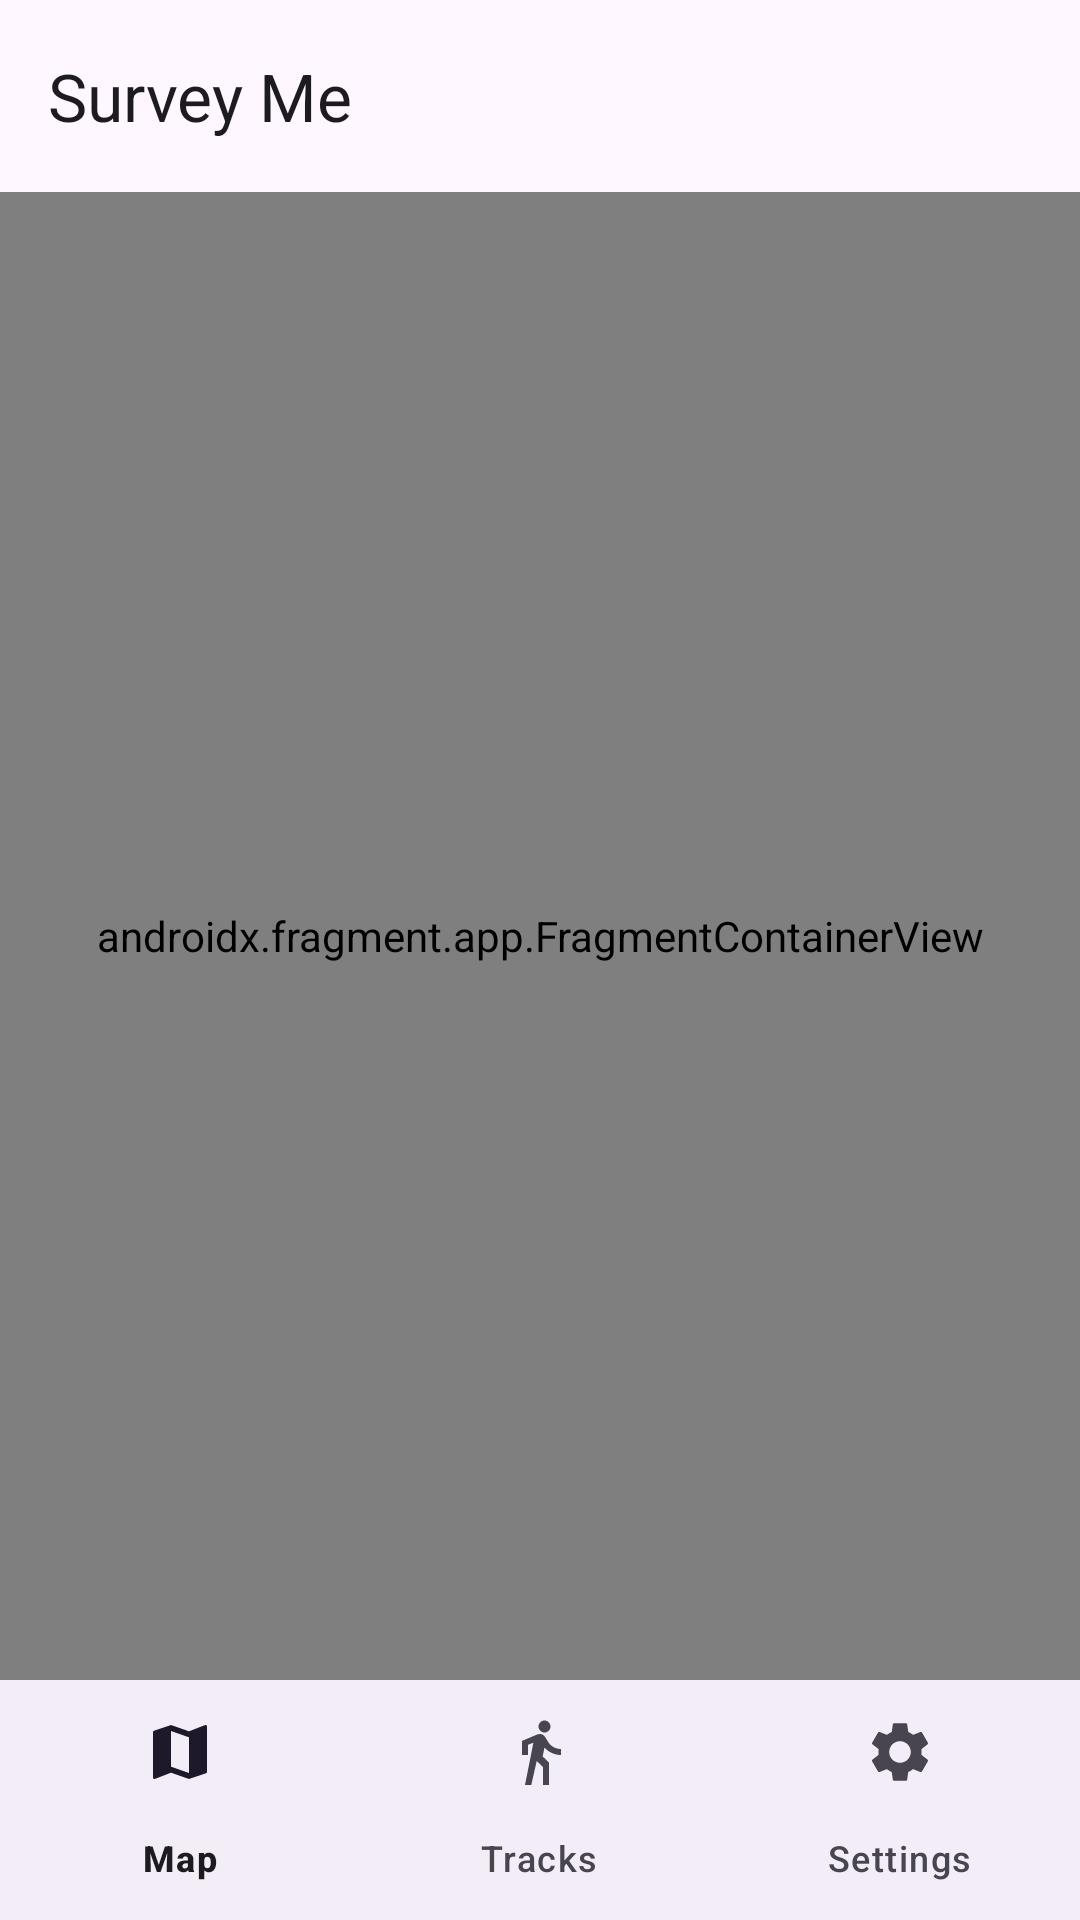

This screen was rendered from an Android layout file. Write that file and the resources it references.
<!-- AndroidManifest.xml: activity theme Theme.SurveyMe -->
<!-- res/layout/activity_main.xml -->
<?xml version="1.0" encoding="utf-8"?>
<androidx.coordinatorlayout.widget.CoordinatorLayout xmlns:android="http://schemas.android.com/apk/res/android"
    xmlns:app="http://schemas.android.com/apk/res-auto"
    xmlns:tools="http://schemas.android.com/tools"
    android:layout_width="match_parent"
    android:layout_height="match_parent"
    tools:context=".presentation.MainActivity">

    <com.google.android.material.appbar.AppBarLayout
        android:id="@+id/appBarLayout"
        android:layout_width="match_parent"
        android:layout_height="wrap_content">

        <com.google.android.material.appbar.MaterialToolbar
            android:id="@+id/toolbar"
            android:layout_width="match_parent"
            android:layout_height="?attr/actionBarSize"
            app:title="@string/app_name" />

    </com.google.android.material.appbar.AppBarLayout>

    <androidx.constraintlayout.widget.ConstraintLayout
        android:layout_width="match_parent"
        android:layout_height="match_parent"
        app:layout_behavior="@string/appbar_scrolling_view_behavior">

        <androidx.fragment.app.FragmentContainerView
            android:id="@+id/nav_host_fragment"
            android:name="androidx.navigation.fragment.NavHostFragment"
            android:layout_width="0dp"
            android:layout_height="0dp"
            app:defaultNavHost="true"
            app:layout_constraintBottom_toTopOf="@+id/bottomNavigation"
            app:layout_constraintEnd_toEndOf="parent"
            app:layout_constraintStart_toStartOf="parent"
            app:layout_constraintTop_toTopOf="parent"
            app:navGraph="@navigation/nav_graph" />

        <com.google.android.material.bottomnavigation.BottomNavigationView
            android:id="@+id/bottomNavigation"
            android:layout_width="0dp"
            android:layout_height="wrap_content"
            app:layout_constraintBottom_toBottomOf="parent"
            app:layout_constraintEnd_toEndOf="parent"
            app:layout_constraintStart_toStartOf="parent"
            app:menu="@menu/bottom_nav_menu" />

    </androidx.constraintlayout.widget.ConstraintLayout>

</androidx.coordinatorlayout.widget.CoordinatorLayout>
<!-- resources referenced by this layout -->
<resources>
  <string name="app_name">Survey Me</string>
  <style name="Theme.SurveyMe" parent="Base.Theme.SurveyMe" />
  <style name="Base.Theme.SurveyMe" parent="Theme.Material3.DayNight.NoActionBar">
          
          <item name="colorPrimary">@color/primary</item>
          <item name="colorPrimaryVariant">@color/primary_dark</item>
          <item name="colorOnPrimary">@color/white</item>
          
          <item name="colorSecondary">@color/teal_200</item>
          <item name="colorSecondaryVariant">@color/teal_700</item>
          <item name="colorOnSecondary">@color/black</item>
          
          <item name="android:statusBarColor">?attr/colorPrimaryVariant</item>
          
      </style>
  <color name="primary">#2196F3</color>
  <color name="primary_dark">#1976D2</color>
  <color name="white">#FFFFFFFF</color>
  <color name="teal_200">#FF03DAC5</color>
  <color name="teal_700">#FF018786</color>
  <color name="black">#FF000000</color>
</resources>
